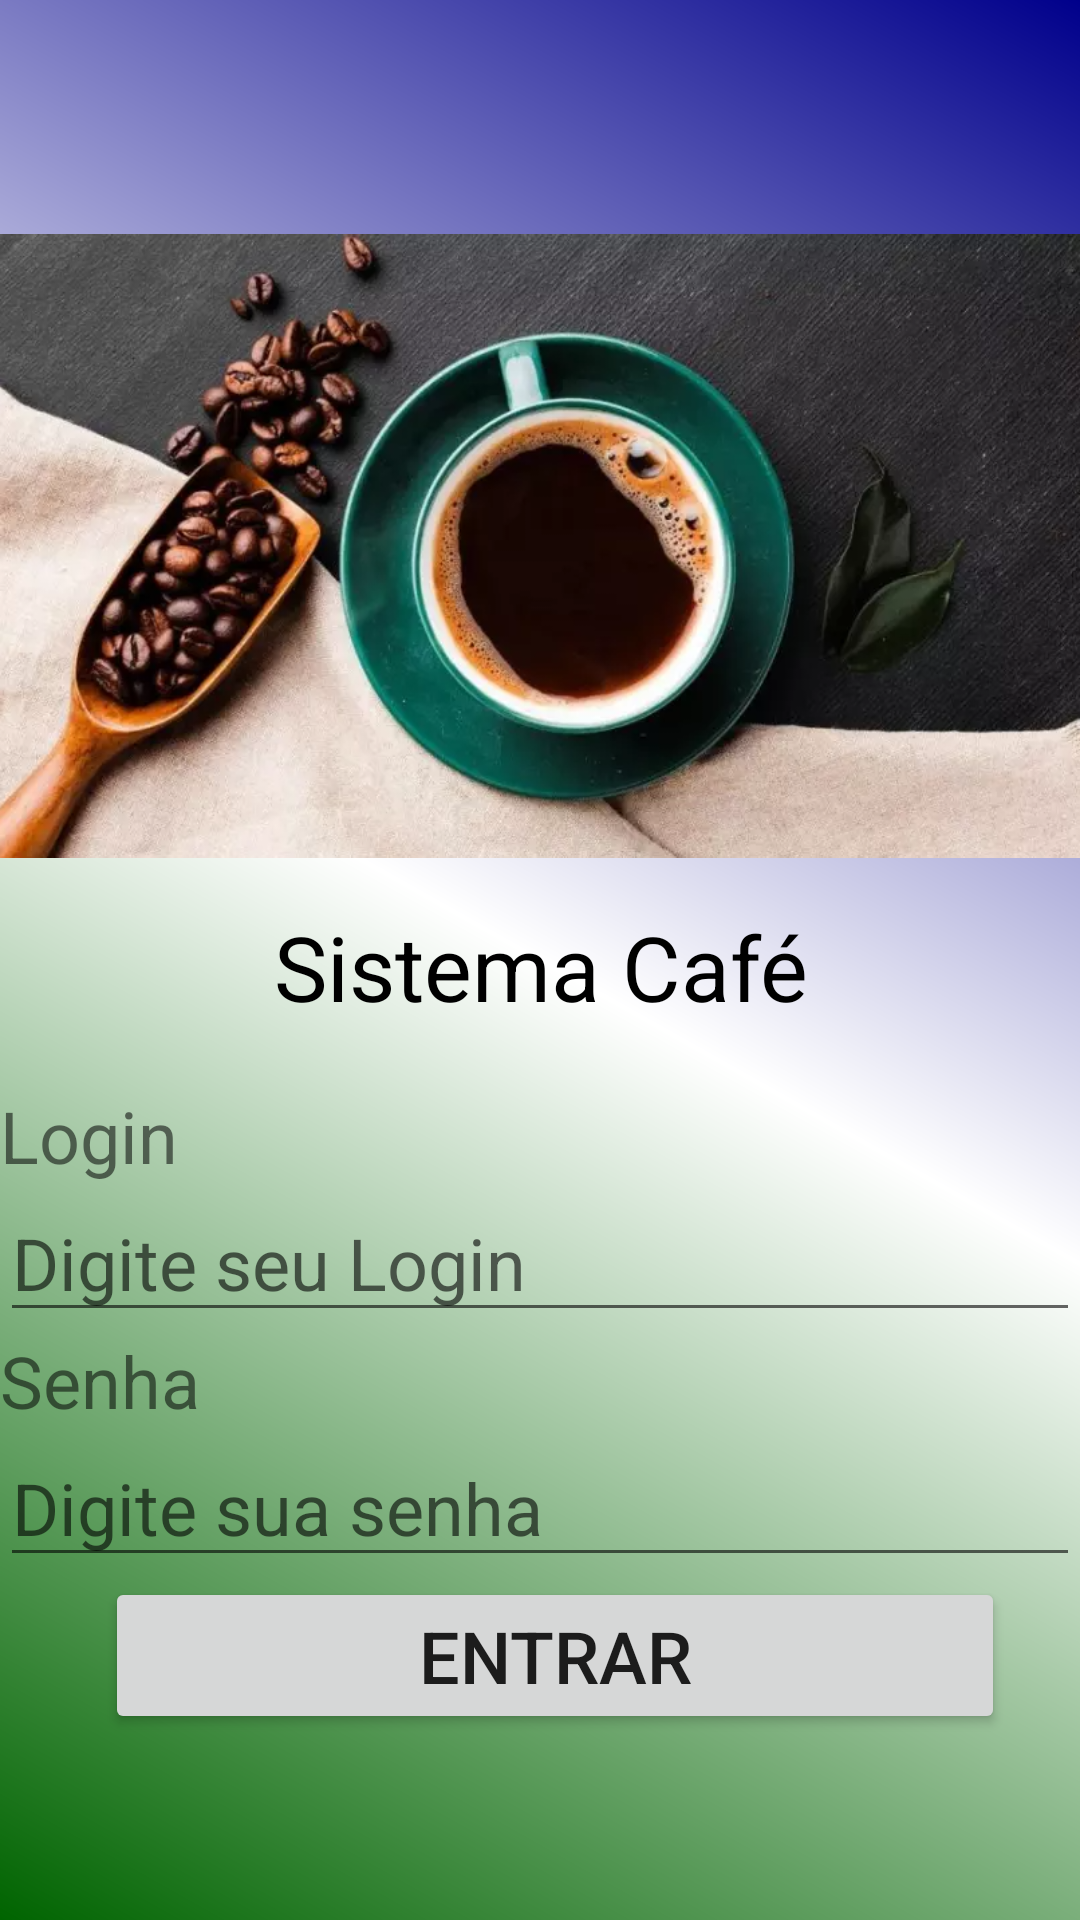

This screen was rendered from an Android layout file. Write that file and the resources it references.
<!-- AndroidManifest.xml: application theme Theme.MarcoTulioLogin -->
<!-- res/layout/activity_main.xml -->
<?xml version="1.0" encoding="utf-8"?>
<LinearLayout xmlns:android="http://schemas.android.com/apk/res/android"
    xmlns:app="http://schemas.android.com/apk/res-auto"
    xmlns:tools="http://schemas.android.com/tools"
    android:layout_width="match_parent"
    android:layout_height="match_parent"
    android:orientation="vertical"
    tools:context=".MainActivity"
    android:gravity="center"
    android:background="@drawable/fundo_colorido">

    <ImageView
        android:id="@+id/imageView"
        android:layout_width="match_parent"
        android:layout_height="240dp"
        app:srcCompat="@drawable/cafe" />

    <TextView
        android:id="@+id/textView4"
        android:layout_width="match_parent"
        android:layout_height="wrap_content"
        android:text="Sistema Café"
        android:gravity="center"
        android:textSize="30sp"
        android:textColor="@color/black"/>

    <Space
        android:layout_width="match_parent"
        android:layout_height="20dp"/>

    <TextView
        android:id="@+id/textView"
        android:layout_width="match_parent"
        android:layout_height="wrap_content"
        android:textSize="24sp"
        android:text="Login" />

    <EditText
        android:id="@+id/id_login"
        android:layout_width="match_parent"
        android:layout_height="wrap_content"
        android:ems="10"
        android:hint="Digite seu Login"
        android:inputType="textPersonName"
        android:textSize="24sp" />

    <TextView
        android:id="@+id/textView2"
        android:layout_width="match_parent"
        android:layout_height="wrap_content"
        android:textSize="24sp"
        android:text="Senha"/>

    <EditText
        android:id="@+id/id_senha"
        android:layout_width="match_parent"
        android:layout_height="wrap_content"
        android:ems="10"
        android:hint="Digite sua senha"
        android:inputType="textPassword"
        android:textSize="24sp"
        android:visibility="visible" />

    <Button
        android:id="@+id/id_entrar"
        android:layout_width="300dp"
        android:layout_height="wrap_content"
        android:layout_marginStart="5dp"
        android:textSize="24sp"
        app:cornerRadius="20dp"
        android:text="Entrar"
        tools:ignore="TextContrastCheck" />
</LinearLayout>
<!-- resources referenced by this layout -->
<resources>
  <color name="black">#FF000000</color>
  <!-- drawable cafe: png bitmap (drawable, 628738 bytes) -->
  <!-- drawable fundo_colorido (drawable) -->
  <?xml version="1.0" encoding="utf-8"?>
  <shape xmlns:android="http://schemas.android.com/apk/res/android">
  
      <gradient android:endColor="@color/fim"
          android:centerColor="@color/meio"
          android:startColor="@color/inicio"
          android:angle="45"/>
  
  </shape>
  <style name="Theme.MarcoTulioLogin" parent="Theme.MaterialComponents.DayNight.DarkActionBar">
          
          <item name="colorPrimary">@color/purple_500</item>
          <item name="colorPrimaryVariant">@color/purple_700</item>
          <item name="colorOnPrimary">@color/white</item>
          
          <item name="colorSecondary">@color/teal_200</item>
          <item name="colorSecondaryVariant">@color/teal_700</item>
          <item name="colorOnSecondary">@color/black</item>
          
          <item name="android:statusBarColor" tools:targetApi="l">?attr/colorPrimaryVariant</item>
          
      </style>
  <color name="fim">#00008B</color>
  <color name="meio">#FFFFFFFF</color>
  <color name="inicio">#006400</color>
  <color name="purple_500">#FF6200EE</color>
  <color name="purple_700">#FF3700B3</color>
  <color name="white">#FFFFFFFF</color>
  <color name="teal_200">#FF03DAC5</color>
  <color name="teal_700">#FF018786</color>
</resources>
